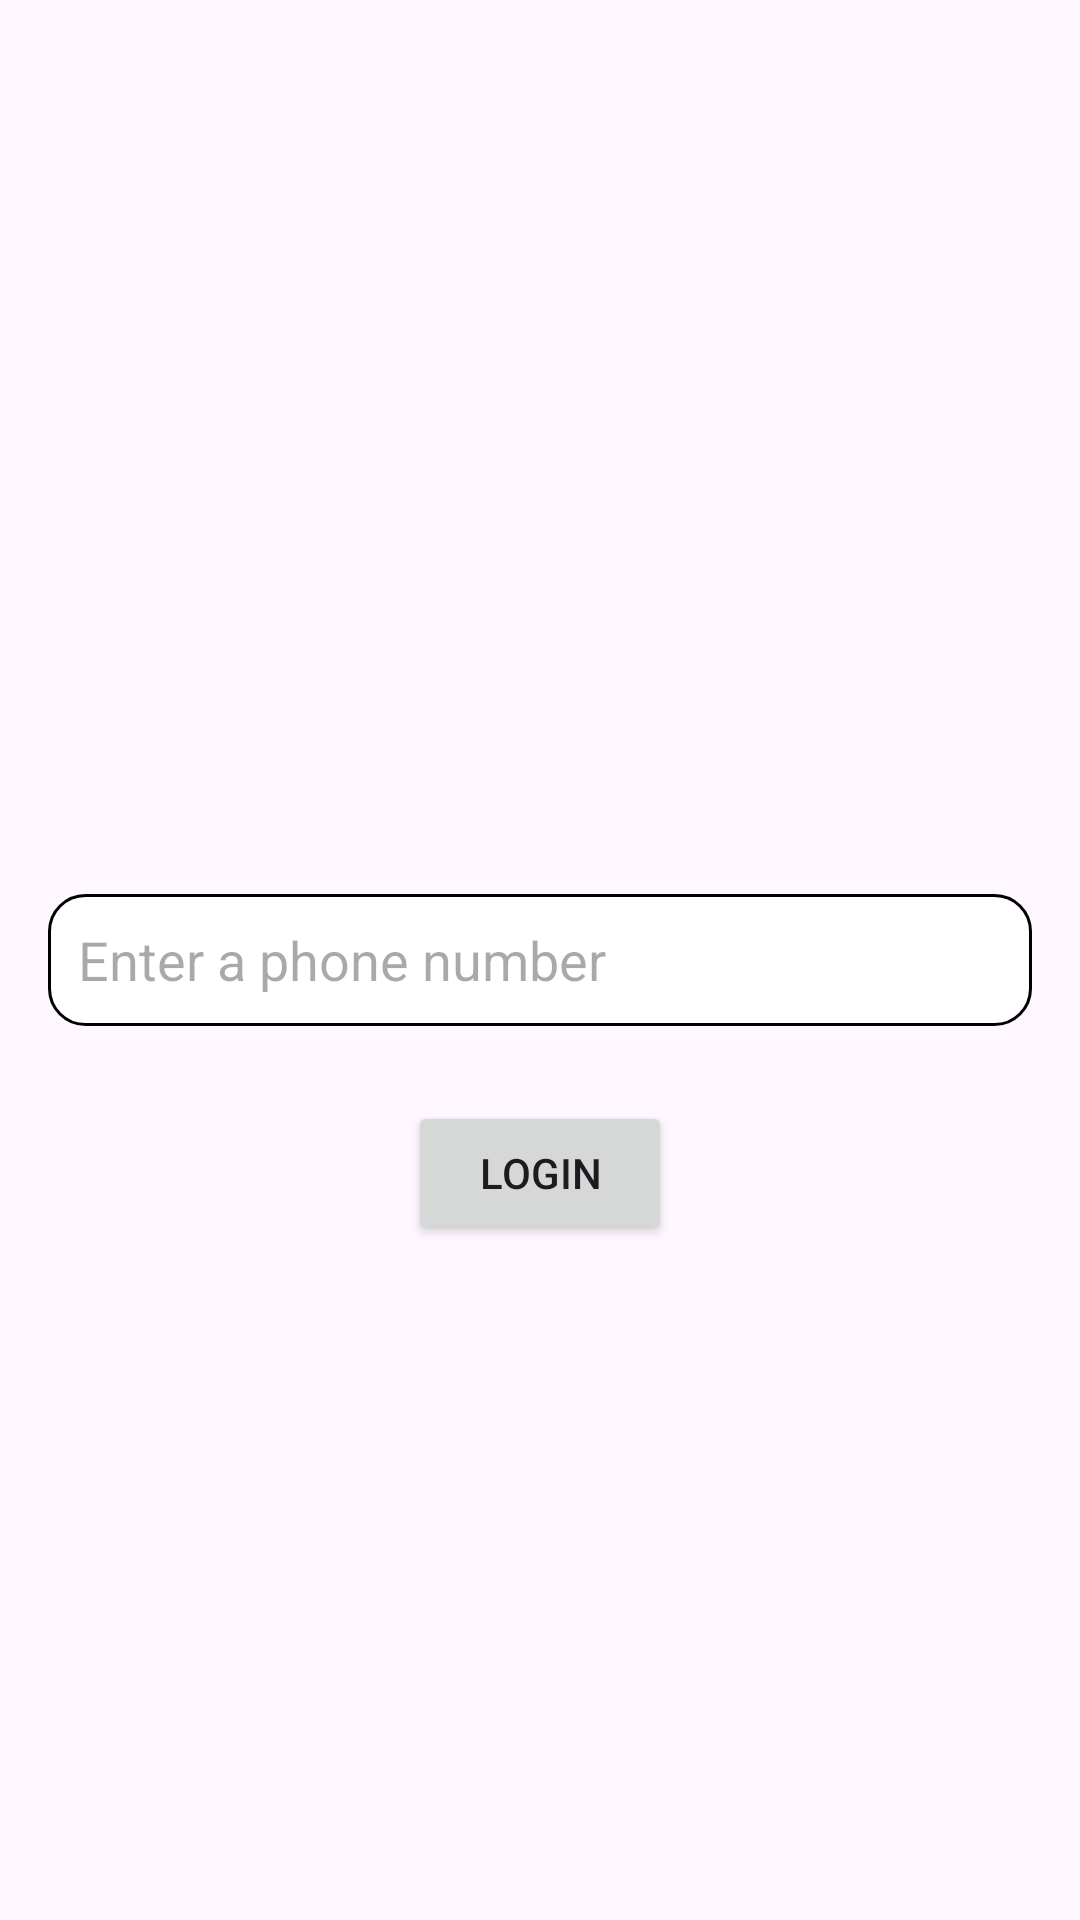

This screen was rendered from an Android layout file. Write that file and the resources it references.
<!-- AndroidManifest.xml: application theme Theme.PushLibAndroid -->
<!-- res/layout/activity_main.xml -->
<?xml version="1.0" encoding="utf-8"?>
<layout xmlns:android="http://schemas.android.com/apk/res/android"
    xmlns:app="http://schemas.android.com/apk/res-auto"
    xmlns:tools="http://schemas.android.com/tools">


<androidx.constraintlayout.widget.ConstraintLayout
    android:layout_width="match_parent"
    android:layout_height="match_parent"
    tools:context=".MainActivity">

    <EditText
        android:id="@+id/phoneNumber"
        android:layout_width="match_parent"
        android:layout_height="44dp"
        android:inputType="phone"
        android:layout_marginStart="16dp"
        android:layout_marginEnd="16dp"
        android:paddingStart="10dp"
        android:hint="@string/phone_number"
        android:background="@drawable/rounded"
        app:layout_constraintBottom_toBottomOf="parent"
        app:layout_constraintEnd_toEndOf="parent"
        app:layout_constraintStart_toStartOf="parent"
        app:layout_constraintTop_toTopOf="parent" />


    <Button
        android:id="@+id/loginBtn"
        android:layout_width="wrap_content"
        android:layout_height="wrap_content"
        android:layout_marginTop="25dp"
        android:text="@string/login"
        app:layout_constraintStart_toStartOf="parent"
        app:layout_constraintEnd_toEndOf="parent"
        app:layout_constraintTop_toBottomOf="@id/phoneNumber"/>


</androidx.constraintlayout.widget.ConstraintLayout>
</layout>
<!-- resources referenced by this layout -->
<resources>
  <!-- drawable rounded (drawable) -->
  <?xml version="1.0" encoding="utf-8"?>
  <shape xmlns:android="http://schemas.android.com/apk/res/android" android:shape="rectangle">
      <solid android:color="#FFFFFF" />
      <corners
          android:radius="12dp"/>
      <stroke android:color="@color/black" android:width="1dp"></stroke>
  </shape>
  <string name="login">Login</string>
  <string name="phone_number">Enter a phone number</string>
  <style name="Theme.PushLibAndroid" parent="Base.Theme.PushLibAndroid" />
  <style name="Base.Theme.PushLibAndroid" parent="Theme.Material3.DayNight.NoActionBar">
          
          
      </style>
  <!-- not gathered from this repository: default colours our renderer supplied (Android Studio template values) -->
  <color name="black">#FF000000</color>
</resources>
